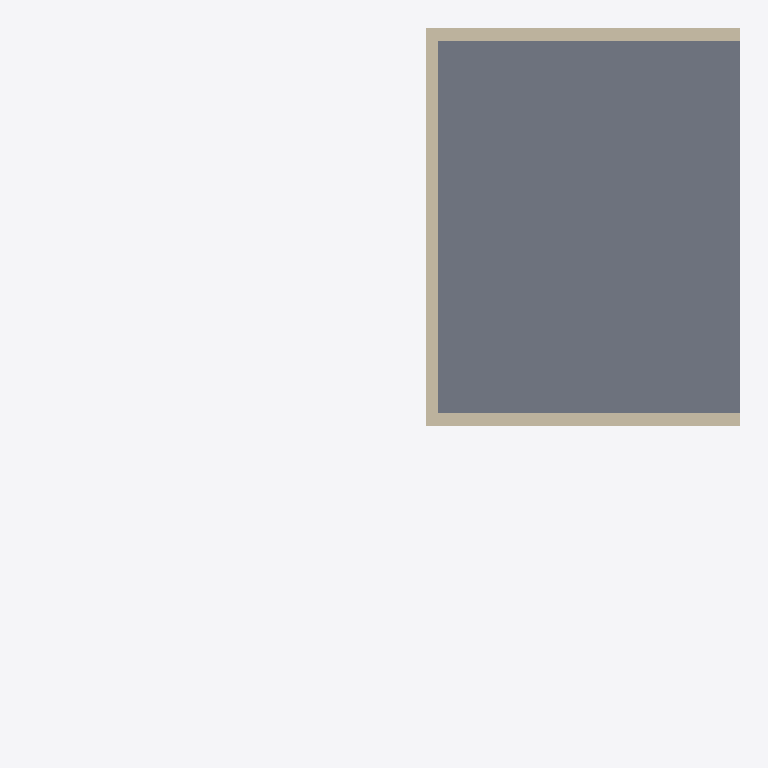
Plan cut of the same IFC building model at storey 'L1' (level 0.00 m, cut at 1.40 m), seen from above with north up, elements coloured by IFC class (only those large enough to see are counted): 3 walls (beige), 1 slab (grey). Cut surfaces are drawn darker.
Extent 11.4 m × 11.5 m × 3.3 m (x, y, z). Storeys (2): L1 at 0.00 m; L2 at 3.00 m. Elements (6): 3 IfcWall, 2 IfcSlab, 1 IfcWallStandardCase.

HEADER;
FILE_DESCRIPTION(('ViewDefinition [CoordinationView]','RevitIdentifiers [ContentGUID: cbb0ae2e-6350-4225-8ca4-af668662c38d, VersionGUID: ebbbc545-ec33-4e82-9466-df0882801d8a, NumberOfSaves: 27]','CoordinateReference [CoordinateBase: Shared Coordinates]'),'2;1');
FILE_NAME('01_02_001.ifc','2026-01-07T16:38:30+01:00',(''),(''),'ODA SDAI 24.6','Autodesk Revit 24.3.30.11 (ENU) - IFC 24.3.30.11','');
FILE_SCHEMA(('IFC4X3'));
ENDSEC;
DATA;
#27=IFCPROJECT('3BiAukOr129OoahsPvdJnz',#18,'Project Number',$,$,'Project Name','Project Status',(#22),#278);
#42=IFCSITE('3BiAukOr129OoahsPvdJn$',#18,'Default',$,$,#41,$,$,.ELEMENT.,(42,21,31,401672),(-71,-3,-24,-345703),0.0,$,$);
#32=IFCBUILDING('3BiAukOr129OoahsPvdJny',#18,'Building Name',$,$,#30,$,'Building Name',.ELEMENT.,$,$,#31);
#35=IFCBUILDINGSTOREY('2JF4e6axWHqu3u0C1FZlmi',#18,'L1',$,'Level:8mm Head',#34,$,'L1',.ELEMENT.,0.0);
#39=IFCBUILDINGSTOREY('1ZGO8hrFCHqw0v0026FpFv',#18,'L2',$,'Level:8mm Head',#38,$,'L2',.ELEMENT.,3000.0);
#196=IFCSLAB('3_DHXxtdb3wRKlXgyMiHD0',#18,'Floor:Generic 300mm:1603130',$,'Floor:Generic 300mm',#179,#195,'1603130',.FLOOR.);
#112=IFCWALL('3_DHXxtdb3wRKlXgyMiHOP',#18,'Basic Wall:Generic - 200mm:1602403',$,'Basic Wall:Generic - 200mm',#97,#111,'1602403',.NOTDEFINED.);
#148=IFCWALL('3_DHXxtdb3wRKlXgyMiHR$',#18,'Basic Wall:Generic - 200mm:1602437',$,'Basic Wall:Generic - 200mm',#136,#147,'1602437',.NOTDEFINED.);
#170=IFCWALL('3_DHXxtdb3wRKlXgyMiH5o',#18,'Basic Wall:Generic - 200mm:1602568',$,'Basic Wall:Generic - 200mm',#158,#169,'1602568',.NOTDEFINED.);
ENDSEC;
